Image classification data set "Mid224" (khuonglaptri3/TickNets on GitHub). Class labels (5): bird, cat, dog, frog, horse.

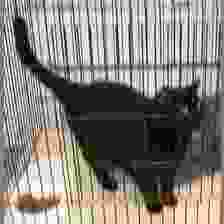
Label: cat

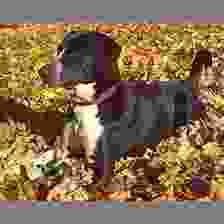
Label: dog

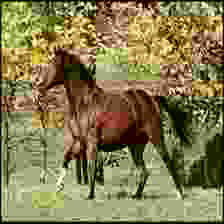
Label: horse

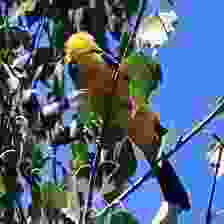
Label: bird

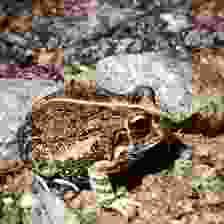
Label: frog

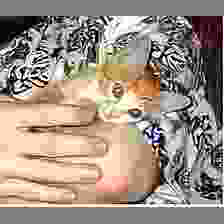
Label: cat
